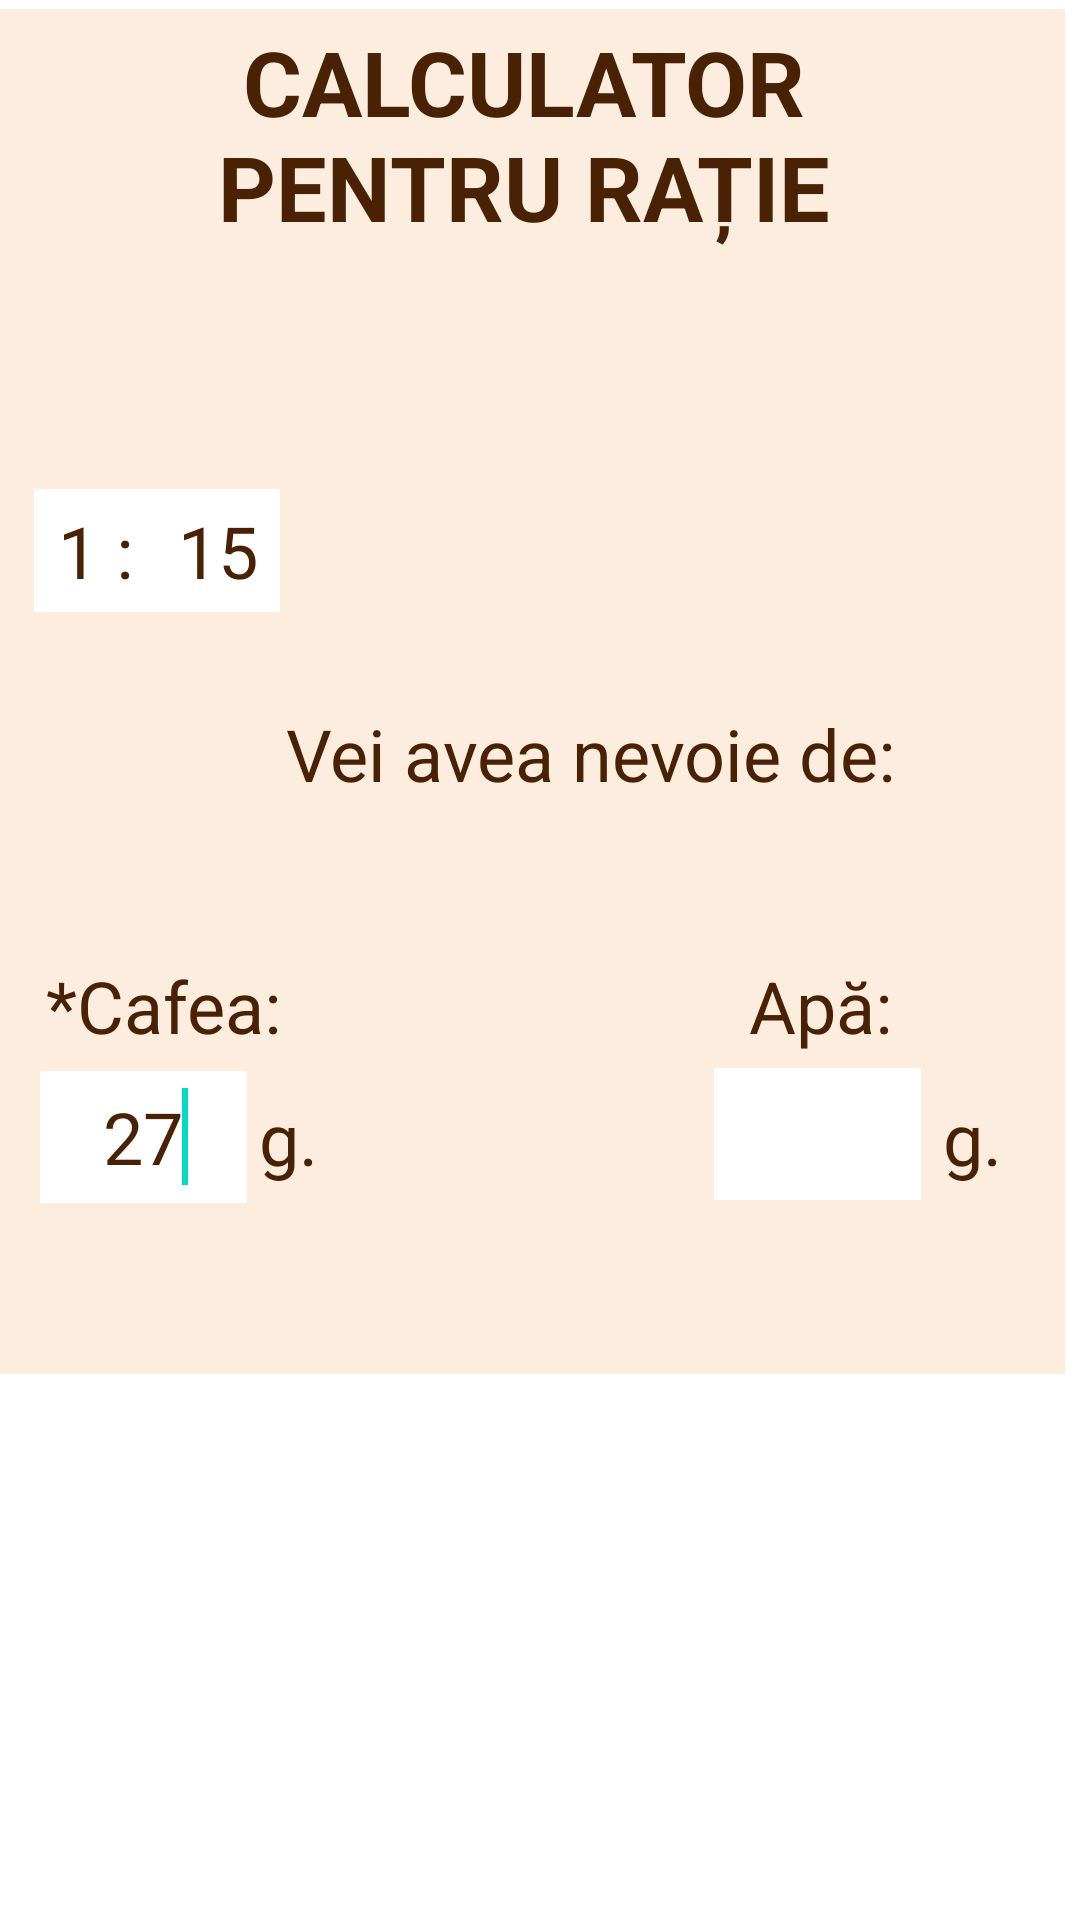

Reconstruct the res/layout file that produces this screen, plus the resources it refers to.
<!-- AndroidManifest.xml: application theme Theme.ScaleApplication -->
<!-- res/layout/fragment_ratio.xml -->
<?xml version="1.0" encoding="utf-8"?>
<RelativeLayout xmlns:android="http://schemas.android.com/apk/res/android"
    xmlns:app="http://schemas.android.com/apk/res-auto"
    xmlns:tools="http://schemas.android.com/tools"
    android:id="@+id/ratio_fragment"
    android:layout_width="wrap_content"
    android:layout_height="wrap_content"
    android:orientation="horizontal"
    tools:context=".Ratio">

    <androidx.constraintlayout.widget.ConstraintLayout
        android:layout_width="411dp"
        android:layout_height="455dp"
        android:layout_alignParentStart="true"
        android:layout_alignParentTop="true"
        android:layout_alignParentEnd="true"
        android:layout_marginStart="-5dp"
        android:layout_marginTop="3dp"
        android:layout_marginEnd="5dp"
        android:background="#EBFDECDC"
        android:textAlignment="center"
        tools:context=".Ratio">

        <EditText
            android:id="@+id/water_textbox"
            style="@style/Widget.AppCompat.EditText"
            android:layout_width="69dp"
            android:layout_height="44dp"
            android:layout_alignBottom="@id/textView"
            android:layout_marginTop="4dp"
            android:layout_marginEnd="48dp"
            android:layout_toRightOf="@+id/scaleWeightTextView"
            android:background="#FFFFFF"
            android:ems="10"
            android:inputType="number"
            android:singleLine="true"
            android:text="@string/empty"
            android:textAlignment="center"
            android:textAppearance="@style/TextAppearance.AppCompat.Body1"
            android:textColor="#492105"
            android:textColorHint="#492105"
            android:textSize="24sp"
            app:layout_constraintEnd_toEndOf="parent"
            app:layout_constraintTop_toBottomOf="@+id/textView11">

            <requestFocus />
        </EditText>

        <TextView
            android:id="@+id/textView12"
            android:layout_width="wrap_content"
            android:layout_height="wrap_content"
            android:layout_marginStart="4dp"
            android:layout_marginTop="92dp"
            android:layout_marginEnd="18dp"
            android:text="@string/grams_text"
            android:textColor="#492105"
            android:textSize="24sp"
            app:layout_constraintEnd_toEndOf="parent"
            app:layout_constraintStart_toEndOf="@+id/water_textbox"
            app:layout_constraintTop_toBottomOf="@+id/textView7" />

        <TextView
            android:id="@+id/textView11"
            android:layout_width="75dp"
            android:layout_height="33dp"
            android:layout_marginStart="224dp"
            android:layout_marginTop="316dp"
            android:layout_marginEnd="16dp"
            android:text="@string/water_text"
            android:textColor="#492105"
            android:textSize="24sp"
            app:layout_constraintEnd_toEndOf="parent"
            app:layout_constraintHorizontal_bias="0.676"
            app:layout_constraintStart_toStartOf="parent"
            app:layout_constraintTop_toTopOf="parent" />

        <TextView
            android:id="@+id/textView"
            android:layout_width="270dp"
            android:layout_height="76dp"
            android:layout_marginStart="177dp"
            android:layout_marginTop="4dp"
            android:layout_marginEnd="177dp"
            android:text="@string/calculator_text"
            android:textAlignment="center"
            android:textColor="#492105"
            android:textSize="30sp"
            android:textStyle="bold"
            app:layout_constraintEnd_toEndOf="parent"
            app:layout_constraintHorizontal_bias="0.502"
            app:layout_constraintStart_toStartOf="parent"
            app:layout_constraintTop_toTopOf="parent" />

        <EditText
            android:id="@+id/water_ratio_textbox"
            style="@style/Widget.AppCompat.EditText"
            android:layout_width="41dp"
            android:layout_height="41dp"
            android:layout_alignBottom="@id/textView"
            android:layout_marginTop="160dp"
            android:layout_toRightOf="@+id/scaleWeightTextView"
            android:background="#FFFFFF"
            android:ems="10"
            android:inputType="number"
            android:singleLine="true"
            android:text="@string/hint_ratio_text"
            android:textAlignment="center"
            android:textAppearance="@style/TextAppearance.AppCompat.Body1"
            android:textColor="#492105"
            android:textColorHint="#492105"
            android:textSize="24sp"
            app:layout_constraintStart_toEndOf="@+id/coffee_ratio_textbox"
            app:layout_constraintTop_toTopOf="parent">

            <requestFocus />
        </EditText>

        <EditText
            android:id="@+id/coffee_ratio_textbox"
            style="@style/Widget.AppCompat.EditText"
            android:layout_width="41dp"
            android:layout_height="41dp"
            android:layout_alignBottom="@id/textView"
            android:layout_marginStart="16dp"
            android:layout_marginTop="160dp"
            android:layout_toRightOf="@+id/scaleWeightTextView"
            android:background="#FFFFFF"
            android:cursorVisible="false"
            android:editable="false"
            android:ems="10"
            android:inputType="number"
            android:singleLine="true"
            android:text="@string/ratio_input_text"
            android:textAlignment="center"
            android:textAppearance="@style/TextAppearance.AppCompat.Body1"
            android:textColor="#492105"
            android:textColorHint="#492105"
            android:textSize="24sp"
            app:layout_constraintStart_toStartOf="parent"
            app:layout_constraintTop_toTopOf="parent">

            <requestFocus />
        </EditText>

        <TextView
            android:id="@+id/textView10"
            android:layout_width="90dp"
            android:layout_height="33dp"
            android:layout_marginStart="20dp"
            android:layout_marginTop="316dp"
            android:text="@string/coffee_text"
            android:textColor="#492105"
            android:textSize="24sp"
            app:layout_constraintStart_toStartOf="parent"
            app:layout_constraintTop_toTopOf="parent" />

        <EditText
            android:id="@+id/coffee_textbox"
            style="@style/Widget.AppCompat.EditText"
            android:layout_width="69dp"
            android:layout_height="44dp"
            android:layout_alignBottom="@id/textView"
            android:layout_marginStart="18dp"
            android:layout_marginTop="5dp"
            android:layout_marginEnd="324dp"
            android:layout_toRightOf="@+id/scaleWeightTextView"
            android:background="#FFFFFF"
            android:ems="10"
            android:inputType="number"
            android:singleLine="true"
            android:text="@string/coffee_grams_text"
            android:textAlignment="center"
            android:textAppearance="@style/TextAppearance.AppCompat.Body1"
            android:textColor="#492105"
            android:textColorHint="#492105"
            android:textSize="24sp"
            app:layout_constraintEnd_toEndOf="parent"
            app:layout_constraintHorizontal_bias="0.0"
            app:layout_constraintStart_toStartOf="parent"
            app:layout_constraintTop_toBottomOf="@+id/textView10">

            <requestFocus />
        </EditText>

        <TextView
            android:id="@+id/textView8"
            android:layout_width="wrap_content"
            android:layout_height="wrap_content"
            android:layout_marginStart="4dp"
            android:layout_marginTop="92dp"
            android:text="@string/grams_text"
            android:textColor="#492105"
            android:textSize="24sp"
            app:layout_constraintStart_toEndOf="@+id/coffee_textbox"
            app:layout_constraintTop_toBottomOf="@+id/textView7" />

        <TextView
            android:id="@+id/textView3"
            android:layout_width="69dp"
            android:layout_height="41dp"
            android:layout_marginStart="16dp"
            android:layout_marginTop="120dp"
            android:layout_marginBottom="468dp"
            android:hint="@string/ratio_input_text"
            android:text="@string/ratio_text"
            android:textColor="#492105"
            android:textColorHint="#492105"
            android:textSize="24sp"
            app:layout_constraintBottom_toBottomOf="parent"
            app:layout_constraintStart_toStartOf="parent"
            app:layout_constraintTop_toTopOf="parent"
            app:layout_constraintVertical_bias="0.0" />

        <TextView
            android:id="@+id/textView7"
            android:layout_width="221dp"
            android:layout_height="36dp"
            android:layout_marginStart="100dp"
            android:layout_marginTop="232dp"
            android:text="@string/need_text"
            android:textColor="#492105"
            android:textSize="24sp"
            app:layout_constraintStart_toStartOf="parent"
            app:layout_constraintTop_toTopOf="parent" />

    </androidx.constraintlayout.widget.ConstraintLayout>
</RelativeLayout>
<!-- resources referenced by this layout -->
<resources>
  <string name="calculator_text">CALCULATOR PENTRU RAȚIE</string>
  <string name="coffee_grams_text">27</string>
  <string name="coffee_text">*Cafea:</string>
  <string name="empty" />
  <string name="grams_text">g.</string>
  <string name="hint_ratio_text">15</string>
  <string name="need_text">Vei avea nevoie de:</string>
  <string name="ratio_input_text">1 :</string>
  <string name="ratio_text">*Ratia:</string>
  <string name="water_text">Apă:</string>
  <style name="Theme.ScaleApplication" parent="Theme.MaterialComponents.DayNight.DarkActionBar">
          
          <item name="colorPrimary">@color/purple_500</item>
          <item name="colorPrimaryVariant">@color/purple_700</item>
          <item name="colorOnPrimary">@color/white</item>
          
          <item name="colorSecondary">@color/teal_200</item>
          <item name="colorSecondaryVariant">@color/teal_700</item>
          <item name="colorOnSecondary">@color/black</item>
          
          <item name="android:statusBarColor" tools:targetApi="l">?attr/colorPrimaryVariant</item>
          
      </style>
  <color name="purple_500">#FF6200EE</color>
  <color name="purple_700">#FF3700B3</color>
  <color name="white">#FFFFFFFF</color>
  <color name="teal_200">#FF03DAC5</color>
  <color name="teal_700">#FF018786</color>
  <color name="black">#FF000000</color>
</resources>
